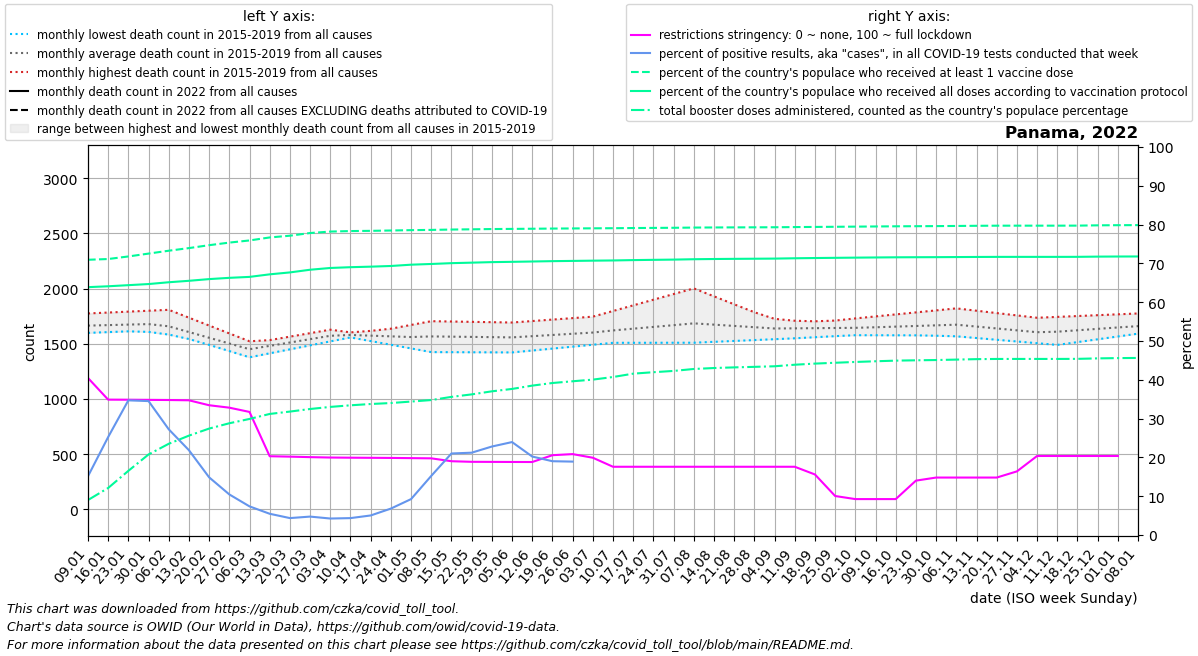

Source data for this figure (header and first rows):
date, location, time_unit, time, deaths_2010_all_ages, deaths_2011_all_ages, deaths_2012_all_ages, deaths_2013_all_ages, deaths_2014_all_ages, deaths_2015_all_ages, deaths_2016_all_ages, deaths_2017_all_ages, deaths_2018_all_ages, deaths_2019_all_ages, deaths_2020_all_ages, deaths_2021_all_ages, deaths_2022_all_ages, new_deaths, new_cases_smoothed, new_tests_smoothed, positive_test_percent, stringency_index, people_vaccinated, people_fully_vaccinated
2022-01-09, Panama, monthly, 1, , , , , , , 1598, 1613, 1670, 1774, 1647, 2392, , 108.0, 18497, 119982, 15.13, 40.48, 3126895, 2815859
2022-01-16, Panama, monthly, 2, , , , , , , 1605, 1637, 1649, 1782, 1743, 2644, , 153.0, 37450, 148012, 25.24, 34.89, 3135340, 2825722
2022-01-23, Panama, monthly, 3, , , , , , , 1612, 1662, 1628, 1790, 1840, 2895, , 198.0, 63418, 182640, 34.7, 34.86, 3164499, 2838372
2022-01-30, Panama, monthly, 4, , , , , , , 1619, 1686, 1607, 1799, 1936, 3147, , 243.0, 61429, 178415, 34.51, 34.83, 3197067, 2851070
2022-02-06, Panama, monthly, 5, , , , , , 1602, 1583, 1710, 1586, 1807, 2032, 3117, , 288.0, 39747, 144463, 27.25, 34.79, 3229620, 2871437
2022-02-13, Panama, monthly, 6, , , , , , 1546, 1547, 1658, 1542, 1736, 1907, 3088, , 307.8, 22909, 103816, 21.86, 34.72, 3259545, 2887912
2022-02-20, Panama, monthly, 7, , , , , , 1490, 1510, 1606, 1499, 1664, 1782, 3058, , 327.5, 10725, 71189, 14.87, 33.44, 3292489, 2907240
2022-02-27, Panama, monthly, 8, , , , , , 1433, 1474, 1553, 1456, 1593, 1656, 3028, , 347.2, 6029, 57282, 10.46, 32.82, 3321948, 2921665
2022-03-06, Panama, monthly, 9, , , , , , 1377, 1438, 1501, 1412, 1522, 1531, 2910, , 367.0, 3135, 41887, 7.383, 31.72, 3346389, 2932430
2022-03-13, Panama, monthly, 10, , , , , , 1413, 1475, 1532, 1456, 1525, 1482, 2792, , 297.0, 2265, 41430, 5.476, 20.3, 3380436, 2961368
2022-03-20, Panama, monthly, 11, , , , , , 1449, 1512, 1564, 1500, 1528, 1433, 2673, , 227.0, 1812, 41610, 4.365, 20.2, 3400145, 2983203
2022-03-27, Panama, monthly, 12, , , , , , 1485, 1550, 1596, 1545, 1531, 1385, 2555, , 157.0, 1984, 41819, 4.751, 20.07, 3430678, 3013592
2022-04-03, Panama, monthly, 13, , , , , , 1521, 1587, 1627, 1589, 1534, 1336, 2437, , 87.0, 1823, 42819, 4.253, 19.97, 3447128, 3033673
2022-04-10, Panama, monthly, 14, , , , , , 1557, 1577, 1592, 1603, 1568, 1287, 2296, , 68.75, 1695, 38891, 4.36, 19.93, 3452931, 3042496
2022-04-17, Panama, monthly, 15, , , , , , 1524, 1566, 1556, 1616, 1602, 982.5, 2154, , 50.5, 1815, 36182, 5.042, 19.9, 3455511, 3048619
2022-04-24, Panama, monthly, 16, , , , , , 1490, 1556, 1520, 1630, 1636, 678.0, 2013, , 32.25, 2488, 36360, 6.813, 19.87, 3459323, 3056190
2022-05-01, Panama, monthly, 17, , , , , , 1457, 1546, 1485, 1643, 1670, 373.5, 1872, , 14.0, 4141, 44537, 9.258, 19.82, 3463449, 3070996
2022-05-08, Panama, monthly, 18, , , , , , 1424, 1548, 1497, 1657, 1704, 69.0, 1857, , 25.4, 7961, 51414, 15.24, 19.76, 3466158, 3079084
2022-05-15, Panama, monthly, 19, , , , , , 1423, 1550, 1509, 1636, 1701, 672.5, 1841, , 36.8, 17065, 80834, 21.01, 19.02, 3470204, 3088387
2022-05-22, Panama, monthly, 20, , , , , , 1422, 1551, 1521, 1615, 1698, 1276, 1826, , 48.2, 20803, 98097, 21.21, 18.87, 3472869, 3094138
2022-05-29, Panama, monthly, 21, , , , , , 1422, 1553, 1533, 1594, 1695, 1880, 1810, , 59.6, 22701, 99643, 22.8, 18.85, 3475904, 3100134
2022-06-05, Panama, monthly, 22, , , , , , 1421, 1555, 1545, 1573, 1692, 2483, 1795, , 71.0, 21785, 91392, 23.95, 18.83, 3477535, 3103414
2022-06-12, Panama, monthly, 23, , , , , , 1438, 1572, 1556, 1568, 1705, 2443, 1834, , 80.5, 19481, 96592, 20.22, 18.81, 3479352, 3107261
2022-06-19, Panama, monthly, 24, , , , , , 1456, 1590, 1568, 1564, 1718, 2403, 1874, , 90.0, 14088, 73871, 19.02, 20.57, 3481357, 3111188
2022-06-26, Panama, monthly, 25, , , , , , 1473, 1607, 1579, 1560, 1732, 2364, 1914, , 99.5, 11670, 26404, 18.92, 20.85, 3482743, 3113911
2022-07-03, Panama, monthly, 26, , , , , , 1491, 1624, 1590, 1555, 1745, 2324, 1953, , 109.0, 10733, , , 19.92, 3484204, 3116752
2022-07-10, Panama, monthly, 27, , , , , , 1508, 1615, 1610, 1572, 1796, 2284, 1982, , 93.75, 7568, , , 17.59, 3485381, 3119089
2022-07-17, Panama, monthly, 28, , , , , , 1508, 1606, 1630, 1589, 1847, 2398, 2010, , 78.5, 9473, , , 17.59, 3487410, 3123143
2022-07-24, Panama, monthly, 29, , , , , , 1508, 1597, 1650, 1605, 1899, 2513, 2039, , 63.25, 4161, , , 17.59, 3488884, 3126095
2022-07-31, Panama, monthly, 30, , , , , , 1509, 1588, 1670, 1622, 1950, 2628, 2068, , 48.0, 5477, , , 17.59, 3490242, 3128762
2022-08-07, Panama, monthly, 31, , , , , , 1509, 1582, 1690, 1639, 2001, 2742, 2083, , 50.0, 6809, , , 17.59, 3492564, 3133023
2022-08-14, Panama, monthly, 32, , , , , , 1517, 1576, 1699, 1642, 1929, 2727, 2098, , 52.0, 5931, , , 17.59, 3493859, 3135516
2022-08-21, Panama, monthly, 33, , , , , , 1525, 1571, 1708, 1645, 1857, 2712, 2112, , 54.0, 5553, , , 17.59, 3494767, 3137345
2022-08-28, Panama, monthly, 34, , , , , , 1533, 1565, 1716, 1648, 1785, 2698, 2127, , 56.0, 6947, , , 17.59, 3495461, 3138754
2022-09-04, Panama, monthly, 35, , , , , , 1541, 1559, 1725, 1651, 1713, 2683, 2142, , 58.0, 5381, , , 17.59, 3496202, 3140238
2022-09-11, Panama, monthly, 36, , , , , , 1549, 1564, 1704, 1670, 1708, 2668, 2106, , 50.25, 3641, , , 17.59, 3498172, 3143897
2022-09-18, Panama, monthly, 37, , , , , , 1559, 1568, 1684, 1690, 1703, 2601, 2070, , 42.5, 2412, , , 15.6, 3499908, 3146671
2022-09-25, Panama, monthly, 38, , , , , , 1568, 1572, 1663, 1710, 1698, 2534, 2034, , 34.75, 1580, , , 10.05, 3501611, 3148898
2022-10-02, Panama, monthly, 39, , , , , , 1578, 1577, 1642, 1729, 1693, 2468, 1998, , 27.0, 1052, , , 9.26, 3503357, 3151073
2022-10-09, Panama, monthly, 40, , , , , , 1588, 1577, 1644, 1747, 1688, 2401, 1954, , 24.0, 747, , , 9.26, 3505196, 3153044
2022-10-16, Panama, monthly, 41, , , , , , 1583, 1576, 1646, 1765, 1702, 2334, 1910, , 21.0, 667, , , 9.26, 3507006, 3154881
2022-10-23, Panama, monthly, 42, , , , , , 1578, 1576, 1649, 1784, 1717, 2266, 1865, , 18.0, 621.4, , , 14.02, 3508176, 3155805
2022-10-30, Panama, monthly, 43, , , , , , 1572, 1575, 1651, 1802, 1732, 2198, 1821, , 15.0, 620.4, , , 14.81, 3509224, 3156510
2022-11-06, Panama, monthly, 44, , , , , , 1567, 1575, 1653, 1820, 1746, 2131, , , 12.0, 891.1, , , 14.81, 3510936, 3157633
2022-11-13, Panama, monthly, 45, , , , , , 1551, 1588, 1646, 1799, 1693, 2126, , , 13.25, 838, , , 14.81, 3512790, 3158841
2022-11-20, Panama, monthly, 46, , , , , , 1536, 1600, 1638, 1778, 1640, 2122, , , 14.5, 1372, , , 14.81, 3514054, 3159615
2022-11-27, Panama, monthly, 47, , , , , , 1520, 1612, 1630, 1756, 1586, 2117, , , 15.75, 3103, , , 16.4, 3514297, 3159760
2022-12-04, Panama, monthly, 48, , , , , , 1505, 1625, 1623, 1735, 1533, 2113, , , 17.0, 5516, , , 20.37, 3514297, 3159760
2022-12-11, Panama, monthly, 49, , , , , , 1489, 1616, 1640, 1743, 1556, 2108, , , 23.0, 8010, , , 20.37, 3514297, 3159760
2022-12-18, Panama, monthly, 50, , , , , , 1514, 1607, 1657, 1751, 1579, 2116, , , 29.0, 5758, , , 20.37, 3514801, 3160155
2022-12-25, Panama, monthly, 51, , , , , , 1540, 1598, 1674, 1758, 1601, 2124, , , 35.0, 5951, , , 20.37, 3518065, 3162689
2023-01-01, Panama, monthly, 52, , , , , , 1566, 1589, 1691, 1766, 1624, 2132, , , 41.0, 2415, , , 20.37, 3519681, 3163808
2023-01-08, Panama, monthly, 1, , , , , , 1591, 1613, 1670, 1774, 1647, 2140, , , 37.2, 2173, , , , 3520496, 3164339
